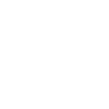
t = 0.00 s
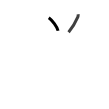
t = 1.75 s
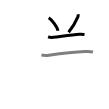
t = 3.50 s
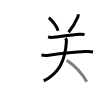
t = 5.50 s
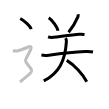
t = 7.25 s
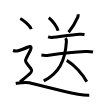
t = 9.00 s

The animated SVG that drew these frames (rendered in a browser with its animation timeline set to each time). Animation: 9 SMIL elements (animate=9); one cycle of 9.00 s.

<svg width="109px" height="109px" viewBox="0 0 px 109px" xmlns="http://www.w3.org/2000/svg" xmlns:xlink="http://www.w3.org/1999/xlink" xml:space="preserve" version="1.1"  baseProfile="full">
<path d="M48.77,17.71c3.28,2.29,8.47,9.44,9.29,13.01" style="fill:none;stroke:black;stroke-width:3;opacity:0">
  <animate attributeType="CSS" attributeName="opacity" from="0" to="1" begin="0s" dur="1s" repeatCount="Indefinite" fill="freeze" />
</path>
<path d="M78.13,14.25c0.08,0.93,0.11,1.87-0.25,2.71c-1.71,4.01-5,10.26-9.31,15.25" style="fill:none;stroke:black;stroke-width:3;opacity:0">
  <animate attributeType="CSS" attributeName="opacity" from="0" to="1" begin="1s" dur="1s" repeatCount="Indefinite" fill="freeze" />
</path>
<path d="M48.06,36.92c1.37,0.38,3.88,0.53,5.24,0.38c7.33-0.8,18.08-2.55,26.42-3.01c2.27-0.13,3.64,0.18,4.78,0.37" style="fill:none;stroke:black;stroke-width:3;opacity:0">
  <animate attributeType="CSS" attributeName="opacity" from="0" to="1" begin="2s" dur="1s" repeatCount="Indefinite" fill="freeze" />
</path>
<path d="M41.43,55.03c2.43,0.47,5.13,0.43,7.44,0.11C59,53.75,74.62,52,85.23,51.61c2.61-0.1,5.23-0.19,7.78,0.4" style="fill:none;stroke:black;stroke-width:3;opacity:0">
  <animate attributeType="CSS" attributeName="opacity" from="0" to="1" begin="3s" dur="1s" repeatCount="Indefinite" fill="freeze" />
</path>
<path d="M65.53,38.23c0.45,0.63,0.93,2.18,0.86,3.4c-1.13,19.33-7.64,31.61-22.64,39.24" style="fill:none;stroke:black;stroke-width:3;opacity:0">
  <animate attributeType="CSS" attributeName="opacity" from="0" to="1" begin="4s" dur="1s" repeatCount="Indefinite" fill="freeze" />
</path>
<path d="M66.75,60.38c7.6,4.47,16.25,14.23,20,21.38" style="fill:none;stroke:black;stroke-width:3;opacity:0">
  <animate attributeType="CSS" attributeName="opacity" from="0" to="1" begin="5s" dur="1s" repeatCount="Indefinite" fill="freeze" />
</path>
<path d="M20.25,18.5c3.88,1.98,10.03,7.56,11,10.63" style="fill:none;stroke:black;stroke-width:3;opacity:0">
  <animate attributeType="CSS" attributeName="opacity" from="0" to="1" begin="6s" dur="1s" repeatCount="Indefinite" fill="freeze" />
</path>
<path d="M13,50.5c1.75,0.62,4,0.5,5,0.25S26.79,47.6,28.25,47c2.75-1.12,3.66,0.14,2.25,3c-6.62,13.38-6.75,8.88,0.25,18.5c1.36,1.86,1.62,2.62-0.5,4.75C28.87,74.63,22.88,79.62,20,82" style="fill:none;stroke:black;stroke-width:3;opacity:0">
  <animate attributeType="CSS" attributeName="opacity" from="0" to="1" begin="7s" dur="1s" repeatCount="Indefinite" fill="freeze" />
</path>
<path d="M15.75,83.5c3-0.5,9-1.75,13.5-0.75s30.02,7.4,34.5,8.5c11.75,2.88,18.5,4.25,25.5,4" style="fill:none;stroke:black;stroke-width:3;opacity:0">
  <animate attributeType="CSS" attributeName="opacity" from="0" to="1" begin="8s" dur="1s" repeatCount="Indefinite" fill="freeze" />
</path>
</svg>
